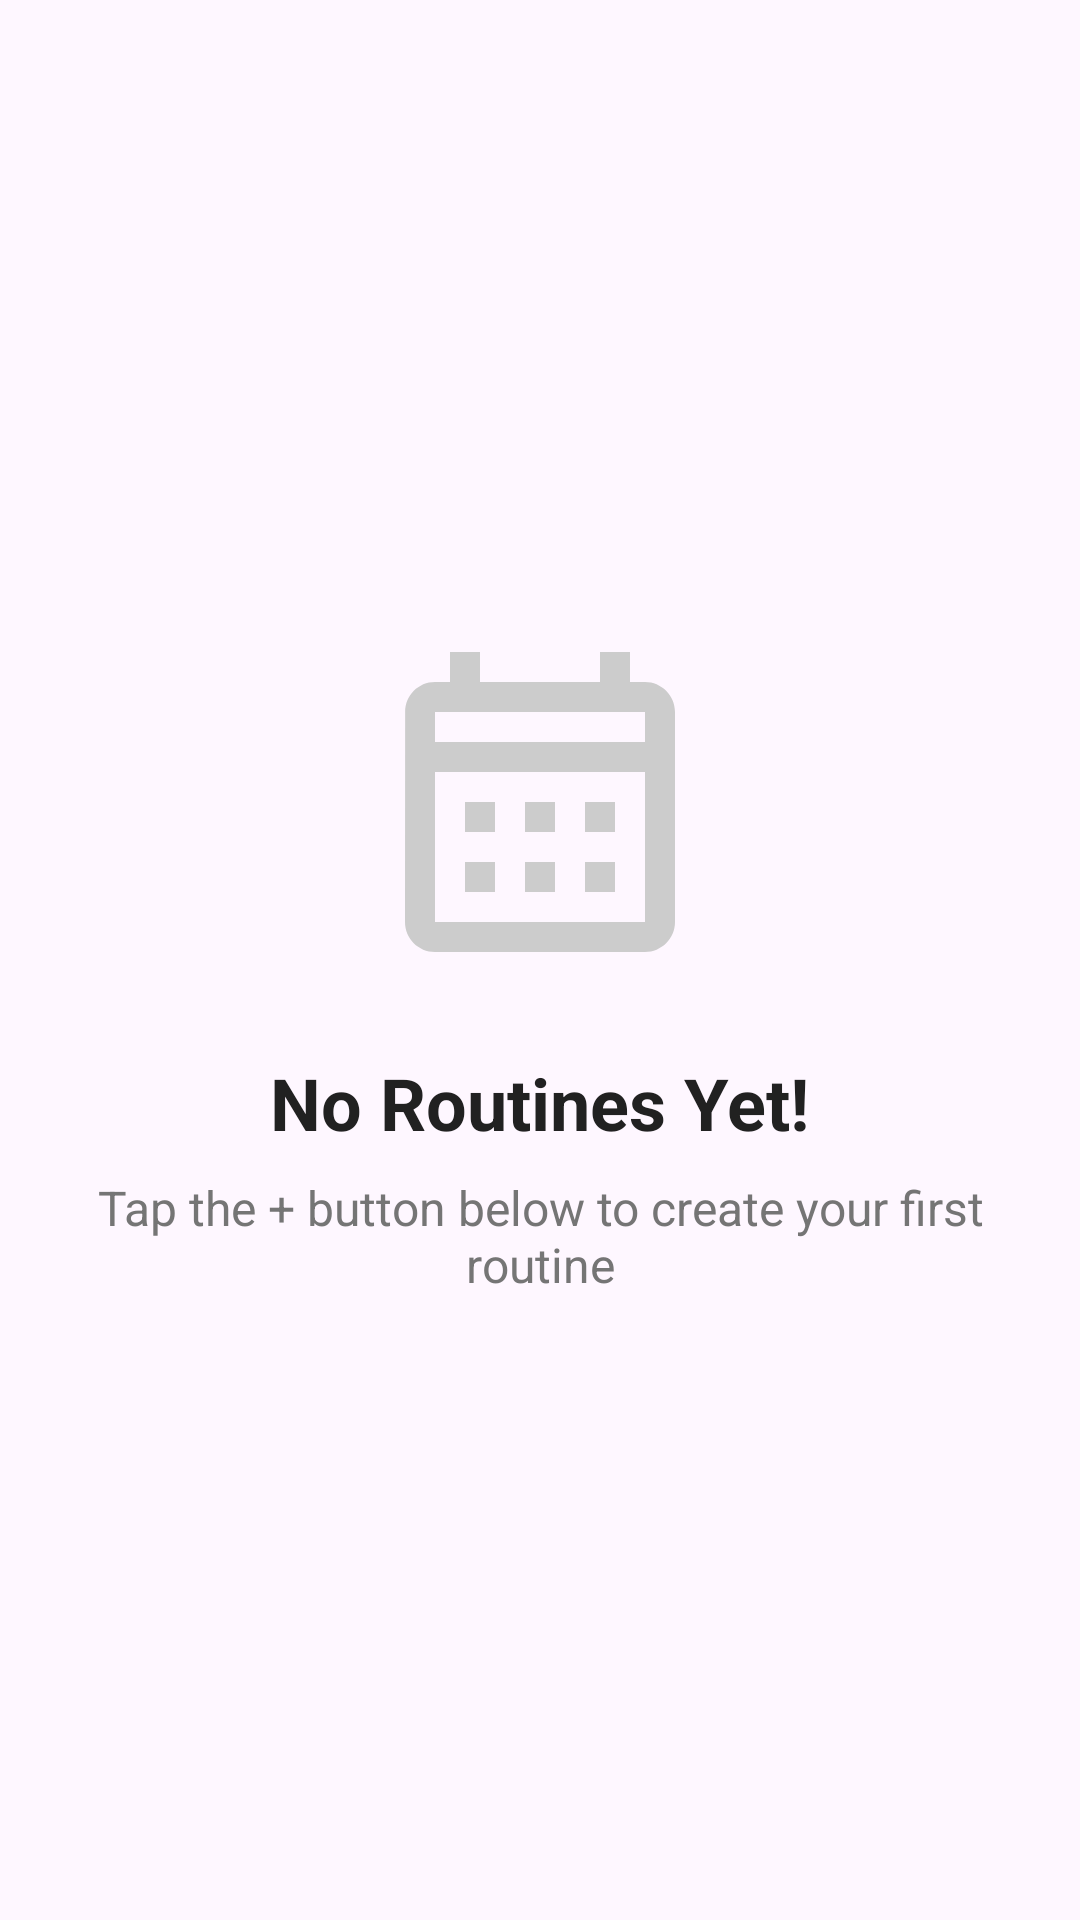

Here is an Android app screen rendered from its layout file. Give the layout XML and the strings, colors and styles it references.
<!-- AndroidManifest.xml: application theme Theme.TaskJoy -->
<!-- res/layout/empty_state.xml -->
<?xml version="1.0" encoding="utf-8"?>
<LinearLayout xmlns:android="http://schemas.android.com/apk/res/android"
    android:layout_width="match_parent"
    android:layout_height="match_parent"
    android:gravity="center"
    android:orientation="vertical"
    android:padding="32dp">

    <ImageView
        android:layout_width="120dp"
        android:layout_height="120dp"
        android:src="@drawable/ic_empty_calendar"
        android:contentDescription="Empty calendar icon"/>

    <TextView
        android:layout_width="wrap_content"
        android:layout_height="wrap_content"
        android:layout_marginTop="24dp"
        android:text="No Routines Yet!"
        android:textSize="24sp"
        android:textStyle="bold"
        android:textColor="@color/primary_text"/>

    <TextView
        android:layout_width="wrap_content"
        android:layout_height="wrap_content"
        android:layout_marginTop="8dp"
        android:text="Tap the + button below to create your first routine"
        android:textSize="16sp"
        android:textColor="@color/secondary_text"
        android:gravity="center"/>

</LinearLayout>
<!-- resources referenced by this layout -->
<resources>
  <color name="primary_text">#212121</color>
  <color name="secondary_text">#757575</color>
  <!-- drawable ic_empty_calendar (drawable) -->
  <vector xmlns:android="http://schemas.android.com/apk/res/android"
      android:width="24dp"
      android:height="24dp"
      android:viewportWidth="24"
      android:viewportHeight="24">
      <path
          android:fillColor="#CCCCCC"
          android:pathData="M19,4h-1V2h-2v2H8V2H6v2H5C3.89,4 3.01,4.9 3.01,6L3,20c0,1.1 0.89,2 2,2h14c1.1,0 2,-0.9 2,-2V6C21,4.9 20.1,4 19,4zM19,20H5V10h14V20zM19,8H5V6h14V8zM9,14H7v-2h2V14zM13,14h-2v-2h2V14zM17,14h-2v-2h2V14zM9,18H7v-2h2V18zM13,18h-2v-2h2V18zM17,18h-2v-2h2V18z"/>
  </vector>
  <style name="Theme.TaskJoy" parent="Base.Theme.TaskJoy" />
  <style name="Base.Theme.TaskJoy" parent="Theme.Material3.DayNight">
          
          
  
          <item name="colorPrimary">#00A8AE</item>
          
          <item name="colorPrimaryDark">#00A8AE</item>
          
          <item name="colorAccent">#FFC107</item>
  
  
      </style>
</resources>
